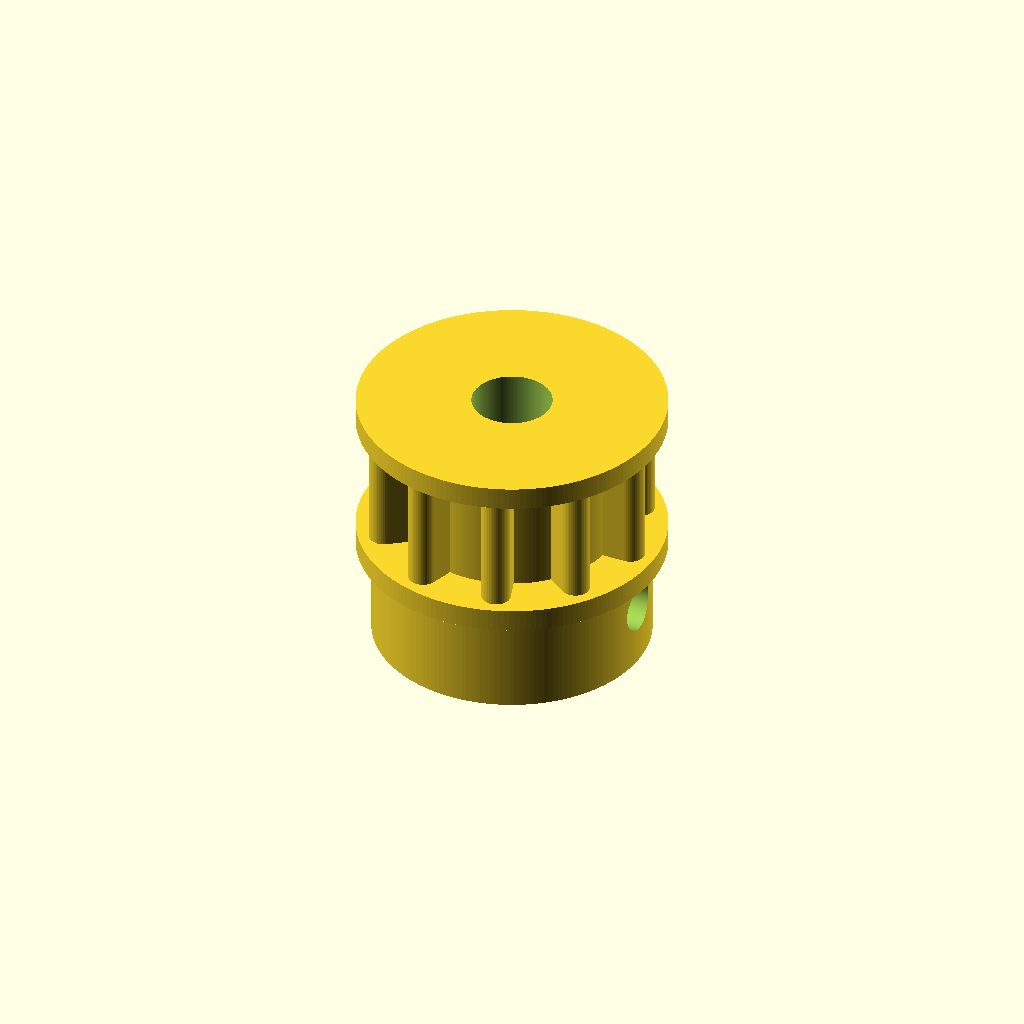
Cell 1: the model at its default parameters.
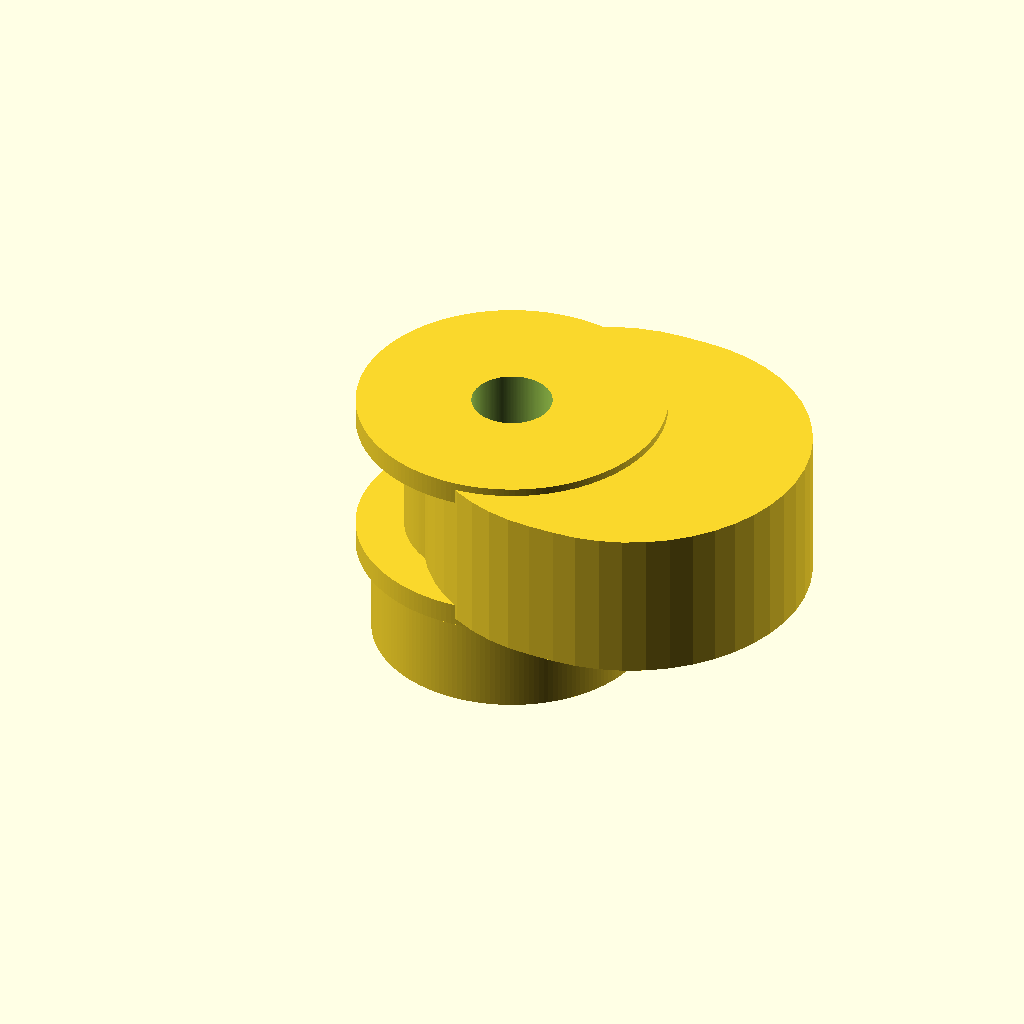
Cell 2: tooth_count = 1 (everything else at default).
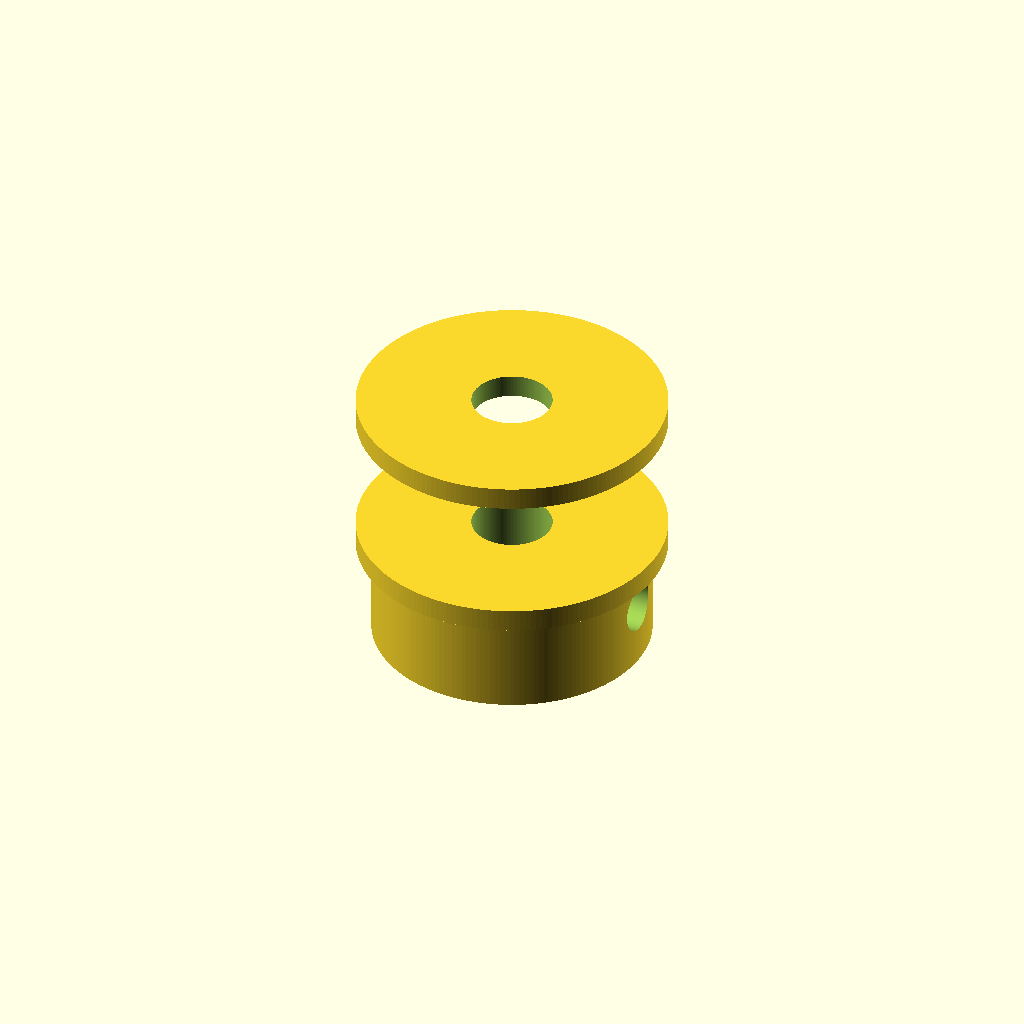
Cell 3: pitch_diameter_mm = 0.1 (everything else at default).
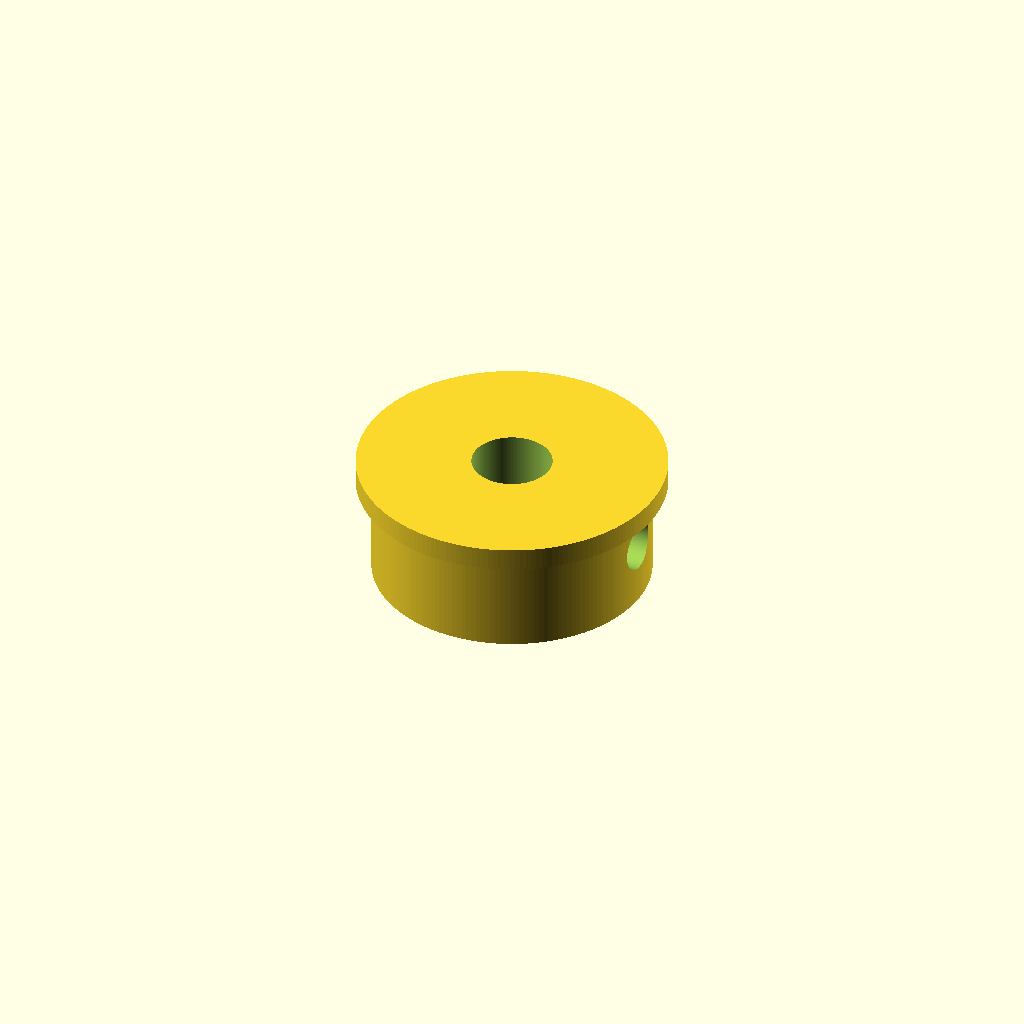
Cell 4: the same model with pulley_width_mm = 0.5.
All cells are drawn from one camera (rotation 55°, 0°, 25°, orthographic, colour scheme Cornfield), so only the parameter changes between them.
Source of the model, results/nopscadlib/ablations/no_verification/scad/pulley__T5x10_pulley.scad:
// Timing pulley: 10 teeth, 15.0mm pitch diameter (parametric, connected solid)
// Fixes:
// - Teeth are explicit protrusions (radial array), not rotate_extrude sectors that blend away
// - Tooth count is exactly tooth_count
// - Pitch diameter is enforced: tooth centerline is placed on pitch radius
// - All parts are connected with formula-based overlaps

$fn = 180;

// Parameters
tooth_count = 10; //[5:40:1]
pitch_diameter_mm = 15; //[7.5:30:0.1]
pulley_width_mm = 10; //[5:30:0.5]
bore_diameter_mm = 5; //[2:12:0.1]
tolerance_mm = 0.2; //[0:0.6:0.05]

// Tooth geometry (simple GT2-like approximation)
tooth_radial_height_mm = 1.2; //[0.6:2.4:0.1]   // tooth height above root cylinder
tooth_root_relief_mm = 0.6; //[0.3:1.5:0.1]     // root cylinder is inside pitch radius by this amount
tooth_tangential_width_factor = 0.55; //[0.35:0.75:0.01] // fraction of circular pitch used as tooth width
tooth_overlap_mm = 0.8; //[0.3:2:0.1]           // tooth overlaps into root cylinder for watertight union

hub_diameter_mm = 18; //[9:36:0.5]
hub_length_mm = 8; //[0:30:0.5]
flange_diameter_mm = 20; //[10:50:0.5]
flange_thickness_mm = 1.5; //[0:5:0.1]

set_screw_count = 1; //[0:2:1]
set_screw_hole_diameter_mm = 3; //[1.5:6:0.1]
set_screw_z_offset_mm = 0; //[-10:10:0.5]

overlap_mm = 1; //[0.5:2:0.1]

// Derived radii
pitch_r = pitch_diameter_mm/2;
root_r  = pitch_r - tooth_root_relief_mm;
outer_r = root_r + tooth_radial_height_mm;

// Circular pitch and tooth width along tangent
circular_pitch = PI * pitch_diameter_mm / tooth_count;
tooth_w = circular_pitch * tooth_tangential_width_factor;

// Tooth radial thickness (including overlap into root)
tooth_radial_total = tooth_radial_height_mm + tooth_overlap_mm;

// Place tooth so its centerline (mid radial thickness) lies on pitch radius
tooth_center_r = pitch_r;
tooth_translate_r = tooth_center_r - tooth_radial_total/2; // cube is centered, so translate to inner face

// Root cylinder
module pulley_body() {
  cylinder(h=pulley_width_mm, r=root_r, center=true);
}

// Teeth as radial array of rounded-ish blocks (connected by overlap)
module pulley_teeth() {
  tooth_ang = 360/tooth_count;

  // Slightly reduce tooth width to guarantee a gap between teeth (avoid merging into a ring)
  gap_factor = 0.92;
  tooth_w_eff = tooth_w * gap_factor;

  for (i = [0:tooth_count-1]) {
    rotate([0,0,i*tooth_ang])
      translate([tooth_translate_r + tooth_radial_total/2, 0, 0])
        // Use hull of two cylinders to soften edges a bit while staying robust
        hull() {
          translate([-(tooth_radial_total/2 - 0.15), 0, 0])
            cylinder(h=pulley_width_mm, r=max(0.15, tooth_w_eff/2 - 0.25), center=true, $fn=48);
          translate([ +(tooth_radial_total/2 - 0.15), 0, 0])
            cylinder(h=pulley_width_mm, r=max(0.15, tooth_w_eff/2 - 0.25), center=true, $fn=48);
        }
  }
}

// Hub (connected to pulley body with overlap)
module hub() {
  if (hub_length_mm > 0) {
    translate([0, 0, -pulley_width_mm/2 - hub_length_mm/2 + overlap_mm])
      cylinder(h=hub_length_mm, r=hub_diameter_mm/2, center=true);
  }
}

// Flanges (connected with overlap)
module flanges() {
  if (flange_thickness_mm > 0) {
    translate([0, 0,  pulley_width_mm/2 + flange_thickness_mm/2 - overlap_mm])
      cylinder(h=flange_thickness_mm, r=flange_diameter_mm/2, center=true);

    translate([0, 0, -pulley_width_mm/2 - flange_thickness_mm/2 + overlap_mm])
      cylinder(h=flange_thickness_mm, r=flange_diameter_mm/2, center=true);
  }
}

// Central bore (through everything)
module central_bore() {
  total_h = pulley_width_mm + hub_length_mm + 2*flange_thickness_mm + 8*overlap_mm;
  cylinder(h=total_h, r=(bore_diameter_mm + tolerance_mm)/2, center=true);
}

// Set screw holes (radial through hub)
module set_screw_holes() {
  if (set_screw_count > 0 && hub_length_mm > 0) {
    hub_center_z = -pulley_width_mm/2 - hub_length_mm/2 + overlap_mm + set_screw_z_offset_mm;

    for (i = [0:set_screw_count-1]) {
      rotate([0, 0, i*(360/max(1,set_screw_count))])
        translate([0, 0, hub_center_z])
          rotate([0, 90, 0])
            cylinder(h=hub_diameter_mm + 6*overlap_mm,
                     r=(set_screw_hole_diameter_mm + tolerance_mm)/2,
                     center=true);
    }
  }
}

// Pulley Assembly (single connected solid)
module pulley() {
  difference() {
    union() {
      pulley_body();
      pulley_teeth();
      hub();
      flanges();
    }
    central_bore();
    set_screw_holes();
  }
}

pulley();
Parameter table extracted from the source (name, type, default, range or options):
tooth_count: number, default 10, range 1 to 5, step 40
pitch_diameter_mm: number, default 15, range 0.1 to 7.5, step 30
pulley_width_mm: number, default 10, range 0.5 to 5, step 30
bore_diameter_mm: number, default 5, range 0.1 to 2, step 12
tolerance_mm: number, default 0.2, range 0 to 0.05, step 0.6
tooth_radial_height_mm: number, default 1.2, range 0.1 to 0.6, step 2.4
tooth_root_relief_mm: number, default 0.6, range 0.1 to 0.3, step 1.5
tooth_tangential_width_factor: number, default 0.55, range 0.01 to 0.35, step 0.75
tooth_overlap_mm: number, default 0.8, range 0.1 to 0.3, step 2
hub_diameter_mm: number, default 18, range 0.5 to 9, step 36
hub_length_mm: number, default 8, range 0 to 0.5, step 30
flange_diameter_mm: number, default 20, range 0.5 to 10, step 50
flange_thickness_mm: number, default 1.5, range 0 to 0.1, step 5
set_screw_count: number, default 1, range 0 to 1, step 2
set_screw_hole_diameter_mm: number, default 3, range 0.1 to 1.5, step 6
set_screw_z_offset_mm: number, default 0, range -10 to 0.5, step 10
overlap_mm: number, default 1, range 0.1 to 0.5, step 2
